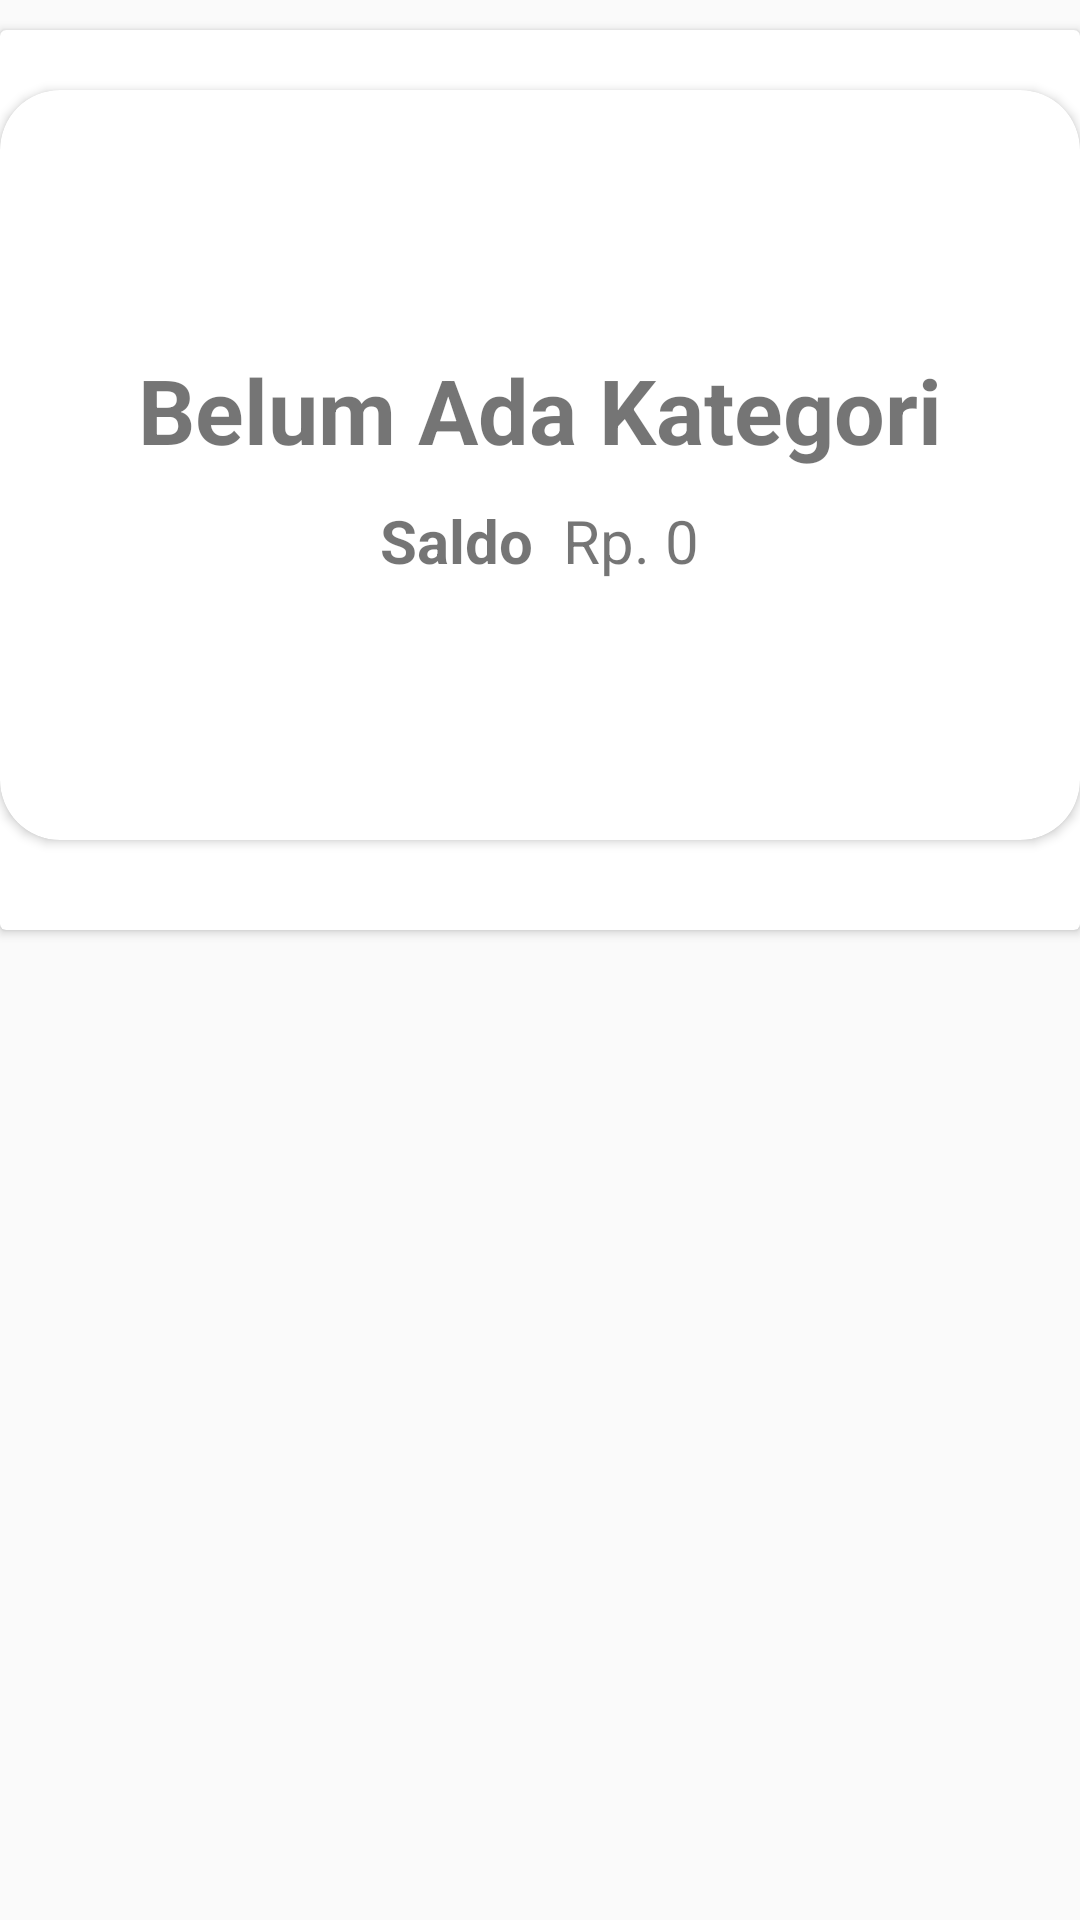

Layout XML and referenced resources for this Android screen:
<!-- AndroidManifest.xml: application theme AppTheme -->
<!-- res/layout/tampilan_dompet.xml -->
<RelativeLayout xmlns:android="http://schemas.android.com/apk/res/android"
    android:layout_width="wrap_content"
    android:layout_height="wrap_content"
    xmlns:app="http://schemas.android.com/apk/res-auto">

    <androidx.cardview.widget.CardView
        android:id="@+id/content"
        android:layout_marginTop="10dp"
        android:layout_width="match_parent"
        android:layout_height="wrap_content">

        <LinearLayout
            android:layout_width="match_parent"
            android:layout_height="300dp"
            android:orientation="vertical"
            android:gravity="center">

            <androidx.cardview.widget.CardView
                android:id="@+id/CdContent"
                android:layout_width="360dp"
                android:layout_height="250dp"
                android:layout_marginBottom="10dp"
                app:cardCornerRadius="20dp">

                <LinearLayout
                    android:layout_width="match_parent"
                    android:layout_height="match_parent"
                    android:orientation="vertical"
                    android:gravity="center">

                    <TextView
                        android:id="@+id/KategoriDompet"
                        android:layout_width="wrap_content"
                        android:layout_height="wrap_content"
                        android:text="Belum Ada Kategori"
                        android:textSize="30sp"
                        android:textStyle="bold"/>

                    <LinearLayout
                        android:layout_width="wrap_content"
                        android:layout_height="wrap_content"
                        android:orientation="horizontal"
                        android:layout_marginTop="10dp">

                        <TextView
                            android:layout_width="wrap_content"
                            android:layout_height="wrap_content"
                            android:text="Saldo"
                            android:textSize="20sp"
                            android:textStyle="bold"/>

                        <TextView
                            android:id="@+id/saldoKategori"
                            android:layout_width="wrap_content"
                            android:layout_height="wrap_content"
                            android:text="Rp. 0"
                            android:textSize="20sp"
                            android:layout_marginStart="10dp"/>

                    </LinearLayout>

                </LinearLayout>

            </androidx.cardview.widget.CardView>

        </LinearLayout>

    </androidx.cardview.widget.CardView>

    <androidx.cardview.widget.CardView
        android:id="@+id/AddCd"
        android:layout_marginTop="10dp"
        android:visibility="gone"
        android:layout_width="match_parent"
        android:layout_height="wrap_content"
        android:layout_below="@id/content">

        <LinearLayout
            android:layout_width="match_parent"
            android:layout_height="280dp"
            android:orientation="vertical"
            android:gravity="center">

            <androidx.cardview.widget.CardView
                android:layout_width="370dp"
                android:layout_height="240dp"
                app:cardCornerRadius="20dp"
                android:backgroundTint="@color/addItem"
                android:elevation="10dp">

                <LinearLayout
                    android:layout_width="match_parent"
                    android:layout_height="match_parent"
                    android:orientation="vertical"
                    android:gravity="center">

                    <ImageButton
                        android:id="@+id/addKategori"
                        android:layout_width="370dp"
                        android:layout_height="230dp"
                        android:background="?attr/selectableItemBackgroundBorderless"
                        android:src="@drawable/addcontent"
                        android:contentDescription="@string/add_item_description" />

                </LinearLayout>

            </androidx.cardview.widget.CardView>

        </LinearLayout>

    </androidx.cardview.widget.CardView>

</RelativeLayout>
<!-- resources referenced by this layout -->
<resources>
  <color name="addItem">#B3B3B3</color>
  <!-- drawable addcontent (drawable) -->
  <vector android:height="200dp" android:tint="#FFFFFF"
      android:viewportHeight="24" android:viewportWidth="24"
      android:width="200dp" xmlns:android="http://schemas.android.com/apk/res/android">
      <path android:fillColor="@android:color/white" android:pathData="M19,13h-6v6h-2v-6H5v-2h6V5h2v6h6v2z"/>
  </vector>
  <string name="add_item_description">Tambahkan item baru</string>
  <style name="AppTheme" parent="Theme.AppCompat.Light.NoActionBar">
          <item name="colorPrimary">#FFFFFFFF</item>
          <item name="colorPrimaryDark">#FFFFFFFF</item>
          <item name="colorAccent">#55E092</item>
          <item name="android:statusBarColor">@android:color/white</item>
      </style>
</resources>
